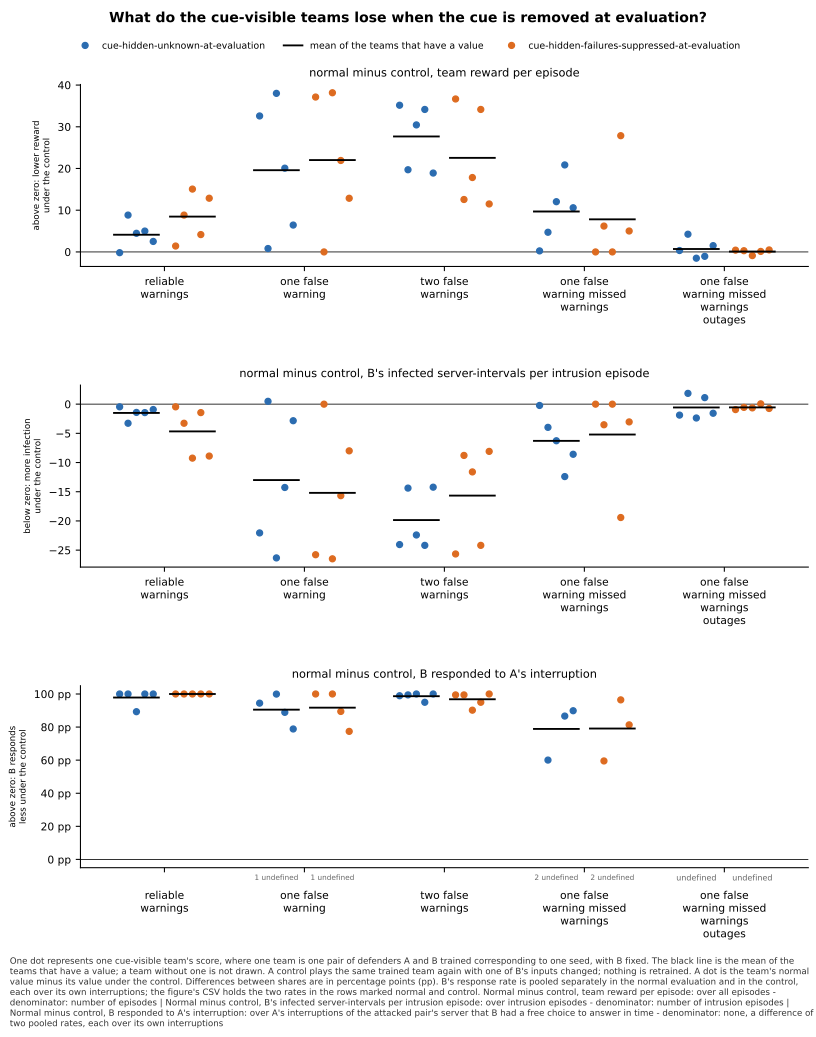

The table this chart was drawn from, first rows:
panel, series, seed, x, value, sd, numerator, count, mark
normal minus control, team reward per ep…, cue-hidden-unknown-at-evaluation, 0, reliable-warnings, -0.1782, , , , team
normal minus control, team reward per ep…, cue-hidden-unknown-at-evaluation, 1, reliable-warnings, 8.833, , , , team
normal minus control, team reward per ep…, cue-hidden-unknown-at-evaluation, 2, reliable-warnings, 4.468, , , , team
normal minus control, team reward per ep…, cue-hidden-unknown-at-evaluation, 3, reliable-warnings, 5.002, , , , team
normal minus control, team reward per ep…, cue-hidden-unknown-at-evaluation, 4, reliable-warnings, 2.514, , , , team
normal minus control, team reward per ep…, cue-hidden-unknown-at-evaluation, , reliable-warnings, 4.128, , , 5, mean
normal minus control, team reward per ep…, cue-hidden-failures-suppressed-at-evalua…, 0, reliable-warnings, 1.415, , , , team
normal minus control, team reward per ep…, cue-hidden-failures-suppressed-at-evalua…, 1, reliable-warnings, 8.833, , , , team
normal minus control, team reward per ep…, cue-hidden-failures-suppressed-at-evalua…, 2, reliable-warnings, 15.06, , , , team
normal minus control, team reward per ep…, cue-hidden-failures-suppressed-at-evalua…, 3, reliable-warnings, 4.16, , , , team
normal minus control, team reward per ep…, cue-hidden-failures-suppressed-at-evalua…, 4, reliable-warnings, 12.87, , , , team
normal minus control, team reward per ep…, cue-hidden-failures-suppressed-at-evalua…, , reliable-warnings, 8.469, , , 5, mean
normal minus control, team reward per ep…, cue-hidden-unknown-at-evaluation, 0, one-false-warning, 32.6, , , , team
normal minus control, team reward per ep…, cue-hidden-unknown-at-evaluation, 1, one-false-warning, 0.8153, , , , team
normal minus control, team reward per ep…, cue-hidden-unknown-at-evaluation, 2, one-false-warning, 38.01, , , , team
normal minus control, team reward per ep…, cue-hidden-unknown-at-evaluation, 3, one-false-warning, 20.08, , , , team
normal minus control, team reward per ep…, cue-hidden-unknown-at-evaluation, 4, one-false-warning, 6.441, , , , team
normal minus control, team reward per ep…, cue-hidden-unknown-at-evaluation, , one-false-warning, 19.59, , , 5, mean
normal minus control, team reward per ep…, cue-hidden-failures-suppressed-at-evalua…, 0, one-false-warning, 37.13, , , , team
normal minus control, team reward per ep…, cue-hidden-failures-suppressed-at-evalua…, 1, one-false-warning, 0.0, , , , team
normal minus control, team reward per ep…, cue-hidden-failures-suppressed-at-evalua…, 2, one-false-warning, 38.16, , , , team
normal minus control, team reward per ep…, cue-hidden-failures-suppressed-at-evalua…, 3, one-false-warning, 21.92, , , , team
normal minus control, team reward per ep…, cue-hidden-failures-suppressed-at-evalua…, 4, one-false-warning, 12.87, , , , team
normal minus control, team reward per ep…, cue-hidden-failures-suppressed-at-evalua…, , one-false-warning, 22.01, , , 5, mean
normal minus control, team reward per ep…, cue-hidden-unknown-at-evaluation, 0, two-false-warnings, 35.16, , , , team
normal minus control, team reward per ep…, cue-hidden-unknown-at-evaluation, 1, two-false-warnings, 19.7, , , , team
normal minus control, team reward per ep…, cue-hidden-unknown-at-evaluation, 2, two-false-warnings, 30.45, , , , team
normal minus control, team reward per ep…, cue-hidden-unknown-at-evaluation, 3, two-false-warnings, 34.16, , , , team
normal minus control, team reward per ep…, cue-hidden-unknown-at-evaluation, 4, two-false-warnings, 18.91, , , , team
normal minus control, team reward per ep…, cue-hidden-unknown-at-evaluation, , two-false-warnings, 27.68, , , 5, mean
normal minus control, team reward per ep…, cue-hidden-failures-suppressed-at-evalua…, 0, two-false-warnings, 36.67, , , , team
normal minus control, team reward per ep…, cue-hidden-failures-suppressed-at-evalua…, 1, two-false-warnings, 12.57, , , , team
normal minus control, team reward per ep…, cue-hidden-failures-suppressed-at-evalua…, 2, two-false-warnings, 17.83, , , , team
normal minus control, team reward per ep…, cue-hidden-failures-suppressed-at-evalua…, 3, two-false-warnings, 34.16, , , , team
normal minus control, team reward per ep…, cue-hidden-failures-suppressed-at-evalua…, 4, two-false-warnings, 11.5, , , , team
normal minus control, team reward per ep…, cue-hidden-failures-suppressed-at-evalua…, , two-false-warnings, 22.54, , , 5, mean
normal minus control, team reward per ep…, cue-hidden-unknown-at-evaluation, 0, one-false-warning-missed-warnings, 0.2512, , , , team
normal minus control, team reward per ep…, cue-hidden-unknown-at-evaluation, 1, one-false-warning-missed-warnings, 4.717, , , , team
normal minus control, team reward per ep…, cue-hidden-unknown-at-evaluation, 2, one-false-warning-missed-warnings, 12.04, , , , team
normal minus control, team reward per ep…, cue-hidden-unknown-at-evaluation, 3, one-false-warning-missed-warnings, 20.86, , , , team
normal minus control, team reward per ep…, cue-hidden-unknown-at-evaluation, 4, one-false-warning-missed-warnings, 10.59, , , , team
normal minus control, team reward per ep…, cue-hidden-unknown-at-evaluation, , one-false-warning-missed-warnings, 9.691, , , 5, mean
normal minus control, team reward per ep…, cue-hidden-failures-suppressed-at-evalua…, 0, one-false-warning-missed-warnings, 0.0, , , , team
normal minus control, team reward per ep…, cue-hidden-failures-suppressed-at-evalua…, 1, one-false-warning-missed-warnings, 6.198, , , , team
normal minus control, team reward per ep…, cue-hidden-failures-suppressed-at-evalua…, 2, one-false-warning-missed-warnings, 0.0, , , , team
normal minus control, team reward per ep…, cue-hidden-failures-suppressed-at-evalua…, 3, one-false-warning-missed-warnings, 27.86, , , , team
normal minus control, team reward per ep…, cue-hidden-failures-suppressed-at-evalua…, 4, one-false-warning-missed-warnings, 5.018, , , , team
normal minus control, team reward per ep…, cue-hidden-failures-suppressed-at-evalua…, , one-false-warning-missed-warnings, 7.816, , , 5, mean
normal minus control, team reward per ep…, cue-hidden-unknown-at-evaluation, 0, one-false-warning-missed-warnings-outage…, 0.336, , , , team
normal minus control, team reward per ep…, cue-hidden-unknown-at-evaluation, 1, one-false-warning-missed-warnings-outage…, 4.246, , , , team
normal minus control, team reward per ep…, cue-hidden-unknown-at-evaluation, 2, one-false-warning-missed-warnings-outage…, -1.502, , , , team
normal minus control, team reward per ep…, cue-hidden-unknown-at-evaluation, 3, one-false-warning-missed-warnings-outage…, -1.054, , , , team
normal minus control, team reward per ep…, cue-hidden-unknown-at-evaluation, 4, one-false-warning-missed-warnings-outage…, 1.508, , , , team
normal minus control, team reward per ep…, cue-hidden-unknown-at-evaluation, , one-false-warning-missed-warnings-outage…, 0.7069, , , 5, mean
normal minus control, team reward per ep…, cue-hidden-failures-suppressed-at-evalua…, 0, one-false-warning-missed-warnings-outage…, 0.424, , , , team
normal minus control, team reward per ep…, cue-hidden-failures-suppressed-at-evalua…, 1, one-false-warning-missed-warnings-outage…, 0.2905, , , , team
normal minus control, team reward per ep…, cue-hidden-failures-suppressed-at-evalua…, 2, one-false-warning-missed-warnings-outage…, -0.8802, , , , team
normal minus control, team reward per ep…, cue-hidden-failures-suppressed-at-evalua…, 3, one-false-warning-missed-warnings-outage…, 0.122, , , , team
normal minus control, team reward per ep…, cue-hidden-failures-suppressed-at-evalua…, 4, one-false-warning-missed-warnings-outage…, 0.4798, , , , team
normal minus control, team reward per ep…, cue-hidden-failures-suppressed-at-evalua…, , one-false-warning-missed-warnings-outage…, 0.0872, , , 5, mean
... 218 more rows
